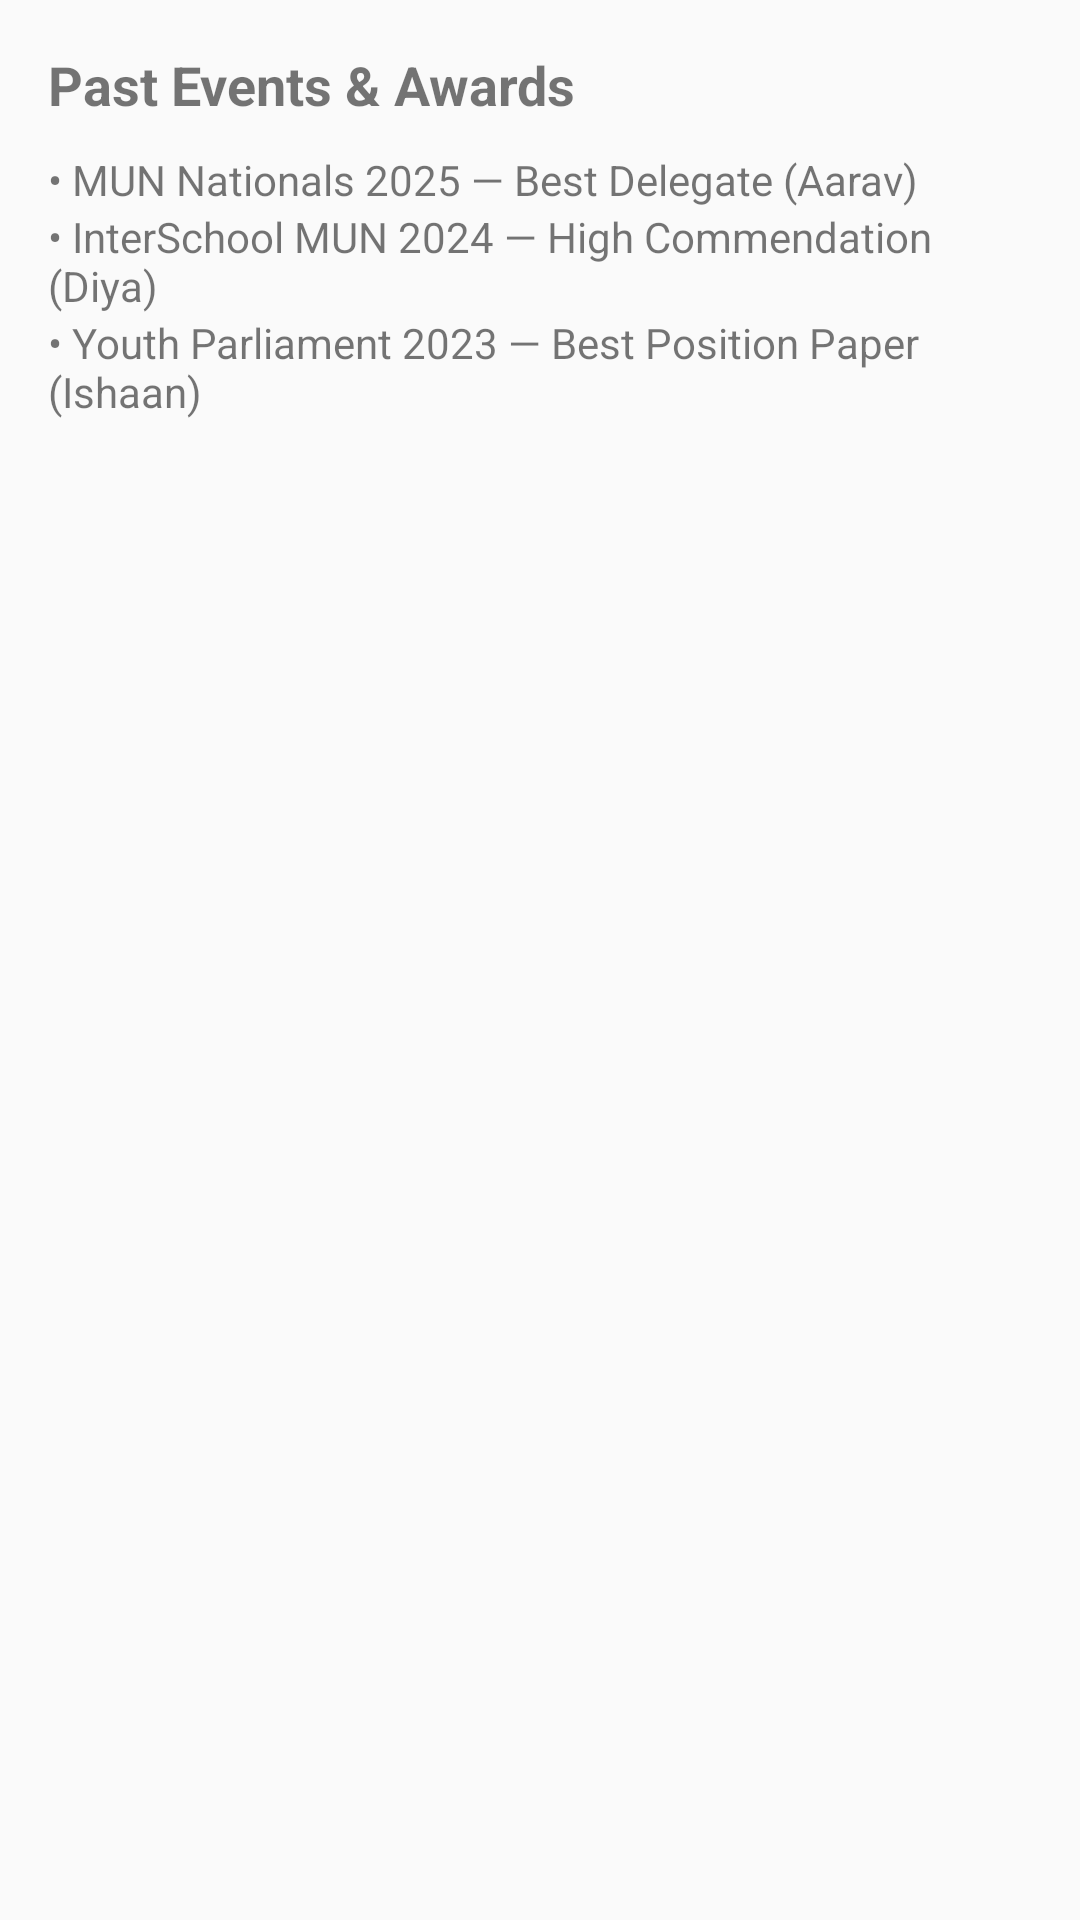

Write the Android layout XML for this screen, with the resource values it uses.
<!-- AndroidManifest.xml: application theme Theme.AppCompat.Light.NoActionBar -->
<!-- res/layout/fragment_past_events.xml -->
<?xml version="1.0" encoding="utf-8"?>
<LinearLayout xmlns:android="http://schemas.android.com/apk/res/android"
    android:layout_width="match_parent"
    android:layout_height="match_parent"
    android:orientation="vertical"
    android:padding="16dp">

    <TextView
        android:layout_width="match_parent"
        android:layout_height="wrap_content"
        android:text="Past Events &amp; Awards"
        android:textSize="18sp"
        android:textStyle="bold" />

    <TextView
        android:layout_width="match_parent"
        android:layout_height="wrap_content"
        android:layout_marginTop="10dp"
        android:text="• MUN Nationals 2025 — Best Delegate (Aarav)" />

    <TextView
        android:layout_width="match_parent"
        android:layout_height="wrap_content"
        android:text="• InterSchool MUN 2024 — High Commendation (Diya)" />

    <TextView
        android:layout_width="match_parent"
        android:layout_height="wrap_content"
        android:text="• Youth Parliament 2023 — Best Position Paper (Ishaan)" />

</LinearLayout>
<!-- resources referenced by this layout -->
<resources>

</resources>
